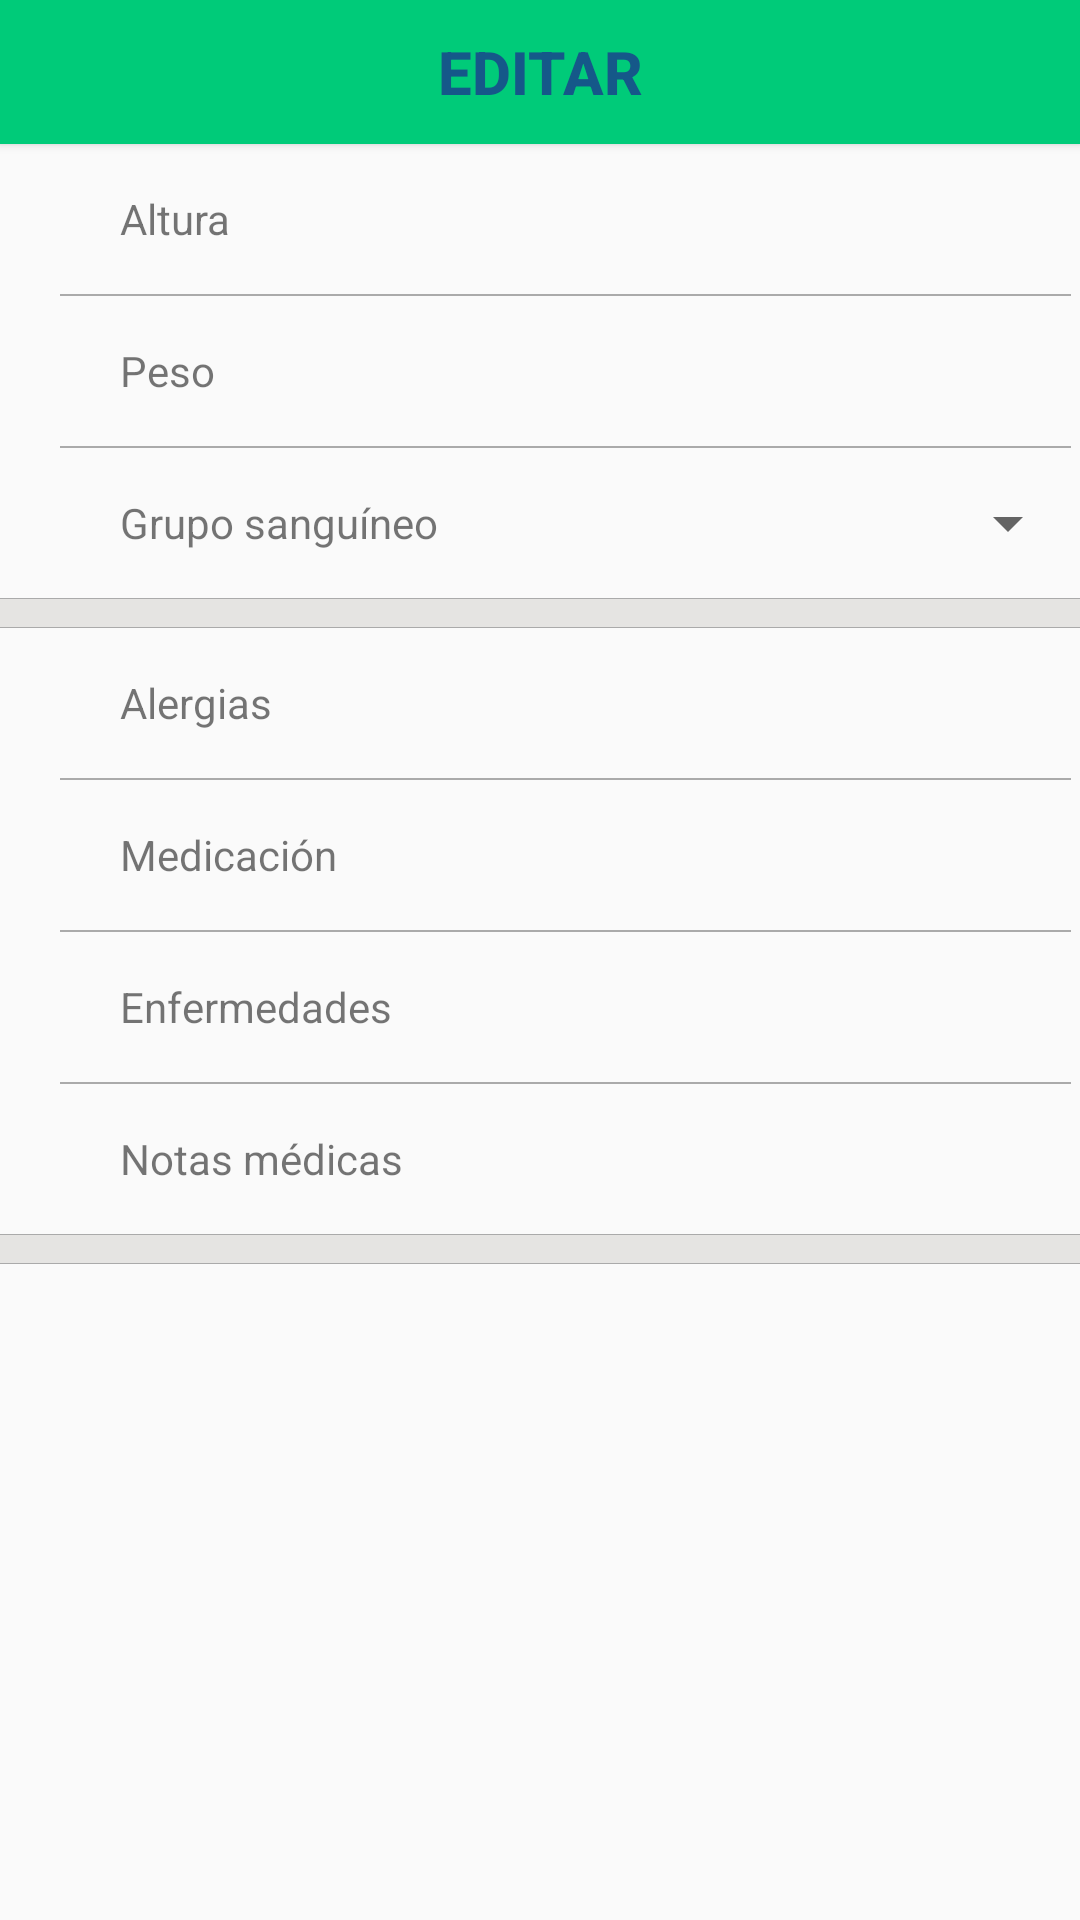

Reconstruct the res/layout file that produces this screen, plus the resources it refers to.
<!-- AndroidManifest.xml: application theme AppTheme -->
<!-- res/layout/asistido_fragment_perfil_medicos.xml -->
<?xml version="1.0" encoding="utf-8"?>
<LinearLayout xmlns:android="http://schemas.android.com/apk/res/android"
    xmlns:tools="http://schemas.android.com/tools"
    android:layout_width="match_parent"
    android:layout_height="wrap_content"
    android:orientation="vertical"
    tools:context=".Principal.Asistido.Perfil.Asistido_Perfil_Fragment_2_datosMedicos">


    <ToggleButton
        android:id="@+id/btn_perfil_modificar_datos"
        style="@style/btn_editar" />

    <ScrollView
        android:layout_width="match_parent"
        android:layout_height="match_parent">

        <LinearLayout
            android:layout_width="match_parent"
            android:layout_height="match_parent"
            android:orientation="vertical">

            <LinearLayout
                android:layout_width="match_parent"
                android:layout_height="50dp"
                android:orientation="horizontal">

                <TextView
                    android:id="@+id/tv_perfil_altura"
                    android:layout_width="wrap_content"
                    android:layout_height="match_parent"
                    android:gravity="center_vertical"
                    android:paddingHorizontal="40dp"
                    android:text="Altura" />

                <EditText
                    android:id="@+id/et_perfil_altura"
                    android:layout_width="match_parent"
                    android:layout_height="match_parent"
                    android:backgroundTint="@android:color/transparent"
                    android:enabled="false"
                    android:gravity="end"
                    android:inputType="numberDecimal"
                    android:paddingHorizontal="30dp" />

            </LinearLayout>

            <View style="@style/divider" />

            <LinearLayout
                android:layout_width="match_parent"
                android:layout_height="50dp"
                android:orientation="horizontal">

                <TextView
                    android:id="@+id/tv_perfil_peso"
                    android:layout_width="wrap_content"
                    android:layout_height="match_parent"
                    android:gravity="center_vertical"
                    android:paddingHorizontal="40dp"
                    android:text="Peso" />

                <EditText
                    android:id="@+id/et_perfil_peso"
                    android:layout_width="match_parent"
                    android:layout_height="match_parent"
                    android:backgroundTint="@android:color/transparent"
                    android:enabled="false"
                    android:gravity="end"
                    android:inputType="numberDecimal"
                    android:paddingHorizontal="30dp" />
            </LinearLayout>

            <View style="@style/divider" />

            <LinearLayout
                android:layout_width="match_parent"
                android:layout_height="50dp"
                android:orientation="horizontal">

                <TextView
                    android:id="@+id/tv_perfil_grSanguineo"
                    android:layout_width="wrap_content"
                    android:layout_height="match_parent"
                    android:gravity="center_vertical"
                    android:paddingHorizontal="40dp"
                    android:text="Grupo sanguíneo" />

                <Spinner
                    android:id="@+id/spn_perfil_grSanguineo"
                    android:layout_width="match_parent"
                    android:layout_height="match_parent"
                    android:enabled="false"
                    android:drawSelectorOnTop="true"
                    android:entries="@array/gr_sanguineo"
                    android:gravity="right"
                    android:textAlignment="textEnd" />

            </LinearLayout>

            <View style="@style/low_divider" />

            <TextView
                android:id="@+id/tv_perfil_alergias"
                style="@style/submenu_perfil"
                android:text="Alergias" />

            <View style="@style/divider" />

            <TextView
                android:id="@+id/tv_perfil_medicacion"
                style="@style/submenu_perfil"
                android:text="Medicación" />

            <View style="@style/divider" />

            <TextView
                android:id="@+id/tv_perfil_enfermedades"
                style="@style/submenu_perfil"
                android:text="Enfermedades" />

            <View style="@style/divider" />

            <TextView
                android:id="@+id/tv_perfil_notasMedicas"
                style="@style/submenu_perfil"
                android:text="Notas médicas" />

            <View style="@style/low_divider" />
            
        </LinearLayout>
    </ScrollView>

</LinearLayout>
<!-- resources referenced by this layout -->
<resources>
  <string-array name="gr_sanguineo">
          <item />
          <item>0-</item>
          <item>0+</item>
          <item>A-</item>
          <item>A+</item>
          <item>B-</item>
          <item>B+</item>
          <item>AB-</item>
          <item>AB+</item>
      </string-array>
  <style name="btn_editar">
          <item name="android:layout_width">match_parent</item>
          <item name="android:layout_height">wrap_content</item>
          <item name="android:background">@color/verdeAuxinet</item>
          <item name="android:textColor">@color/azulAuxinet</item>
          <item name="android:textOff">EDITAR</item>
          <item name="android:textOn">GUARDAR</item>
          <item name="android:textSize">20sp</item>
          <item name="android:textStyle">bold</item>
      </style>
  <style name="divider">
          <item name="android:layout_width">match_parent</item>
          <item name="android:layout_height">0.5dp</item>
          <item name="android:layout_marginLeft">20dp</item>
          <item name="android:layout_marginRight">3dp</item>
          <item name="android:background">@color/grisOscuro</item>
      </style>
  <style name="low_divider">
          <item name="android:layout_width">match_parent</item>
          <item name="android:layout_height">10dp</item>
          <item name="android:background">@drawable/shape_divider</item>
      </style>
  <style name="submenu_perfil">
          <item name="android:layout_width">match_parent</item>
          <item name="android:layout_height">50dp</item>
          <item name="android:background">@null</item>
          <item name="android:drawableRight">@drawable/ic_flecha_mayor</item>
          <item name="android:gravity">center_vertical</item>
          <item name="android:paddingLeft">40dp</item>
          <item name="android:paddingRight">15dp</item>
      </style>
  <style name="AppTheme" parent="Theme.AppCompat.Light.NoActionBar">
          <item name="actionBarStyle">@style/ActionBarStyle</item>
      </style>
  <color name="verdeAuxinet">#00CB79</color>
  <color name="azulAuxinet">#155889</color>
  <color name="grisOscuro">#aaa</color>
  <!-- drawable shape_divider (drawable) -->
  <?xml version="1.0" encoding="utf-8"?>
  <layer-list xmlns:android="http://schemas.android.com/apk/res/android">
      <item>
          <shape android:shape="rectangle">
              <solid android:color="@color/grisOscuro" />
          </shape>
      </item>
  
      <item
          android:bottom="0.5dp"
          android:top="0.5dp">
          <shape android:shape="rectangle">
              <solid android:color="@color/grisClarito" />
          </shape>
      </item>
  
  </layer-list>
  <style name="ActionBarStyle" parent="Widget.AppCompat.ActionBar">
          <item name="titleTextStyle">@style/ActionBarTitleTextStyle</item>
          <item name="background">@color/colorNaranja</item>
      </style>
  <color name="grisClarito">#E5E4E2</color>
  <style name="ActionBarTitleTextStyle" parent="TextAppearance.AppCompat.Widget.ActionBar.Title">
          <item name="android:textColor">#FFFFFF</item>
      </style>
  <color name="colorNaranja">#FF9800</color>
</resources>
